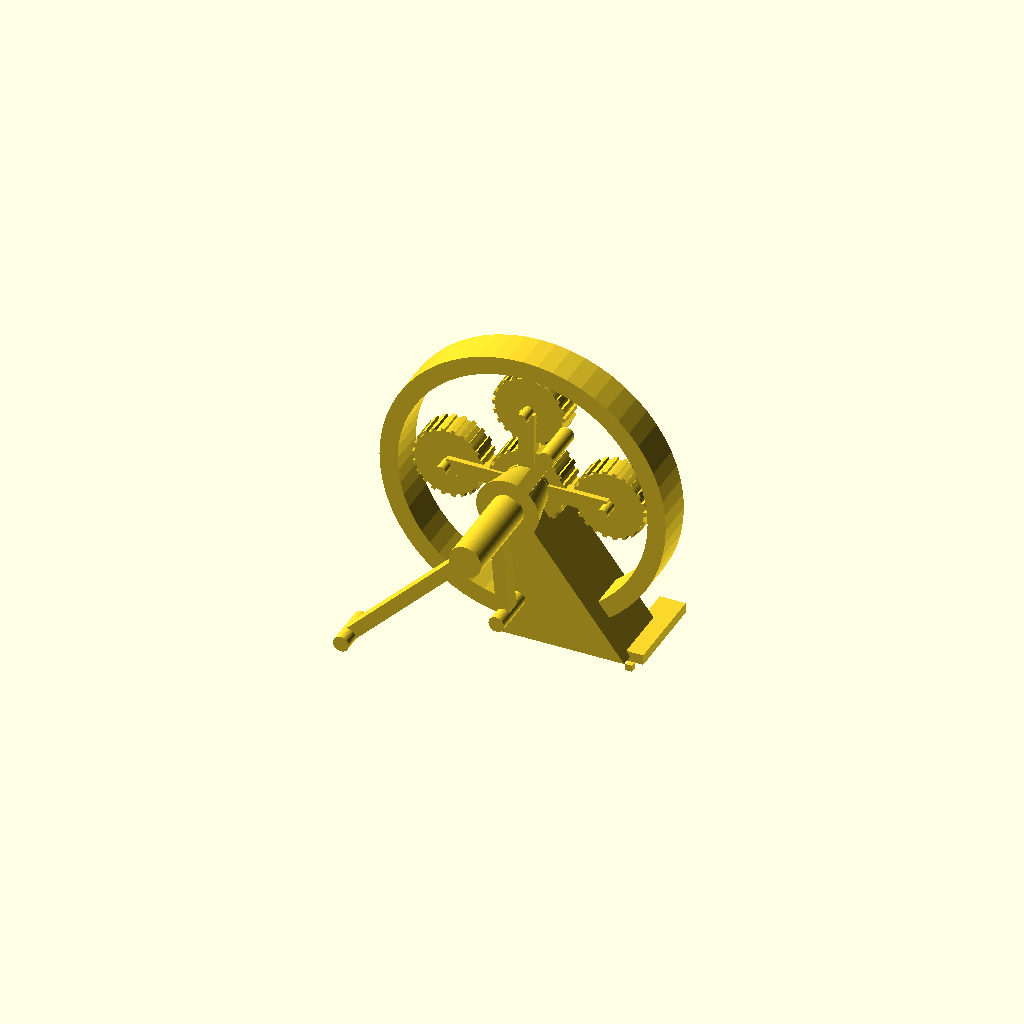
Cell 1: the model at its default parameters.
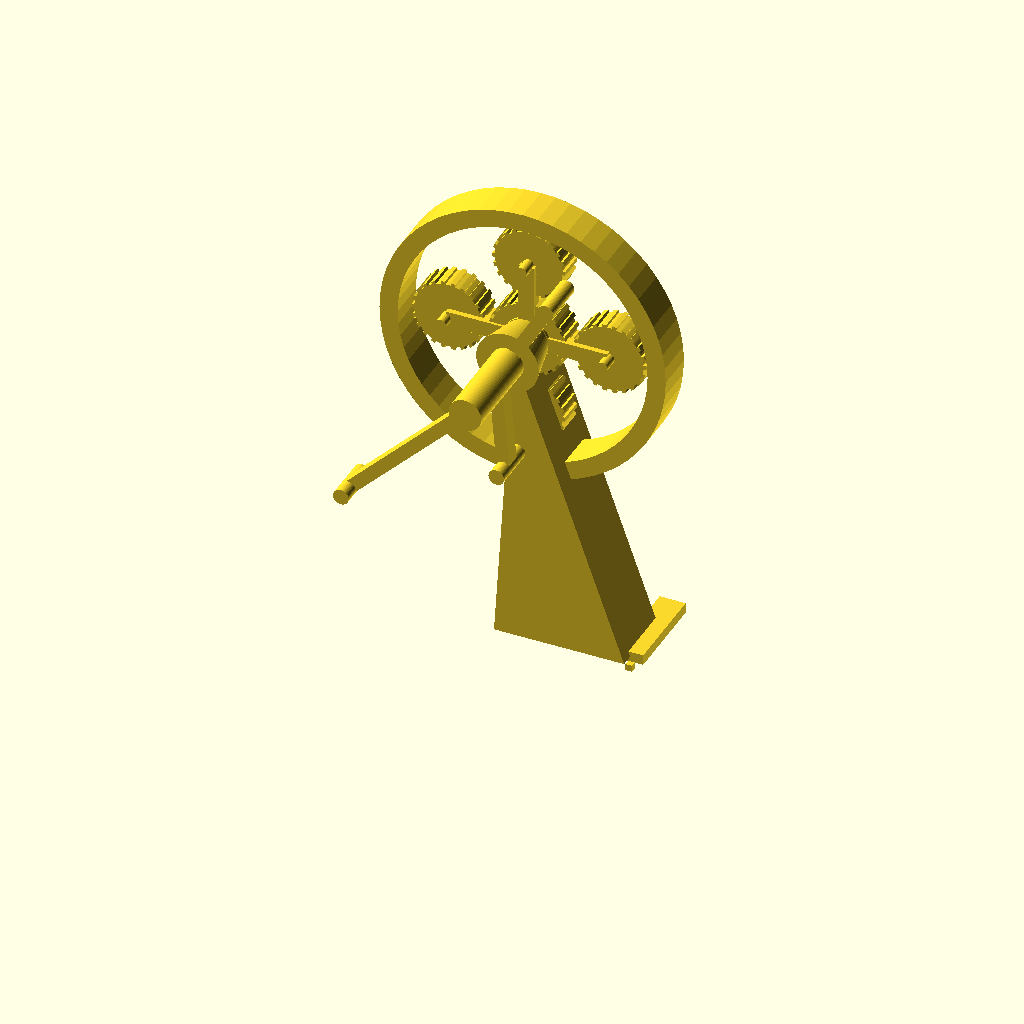
Cell 2 — shaft_height set to 250, the other parameters unchanged.
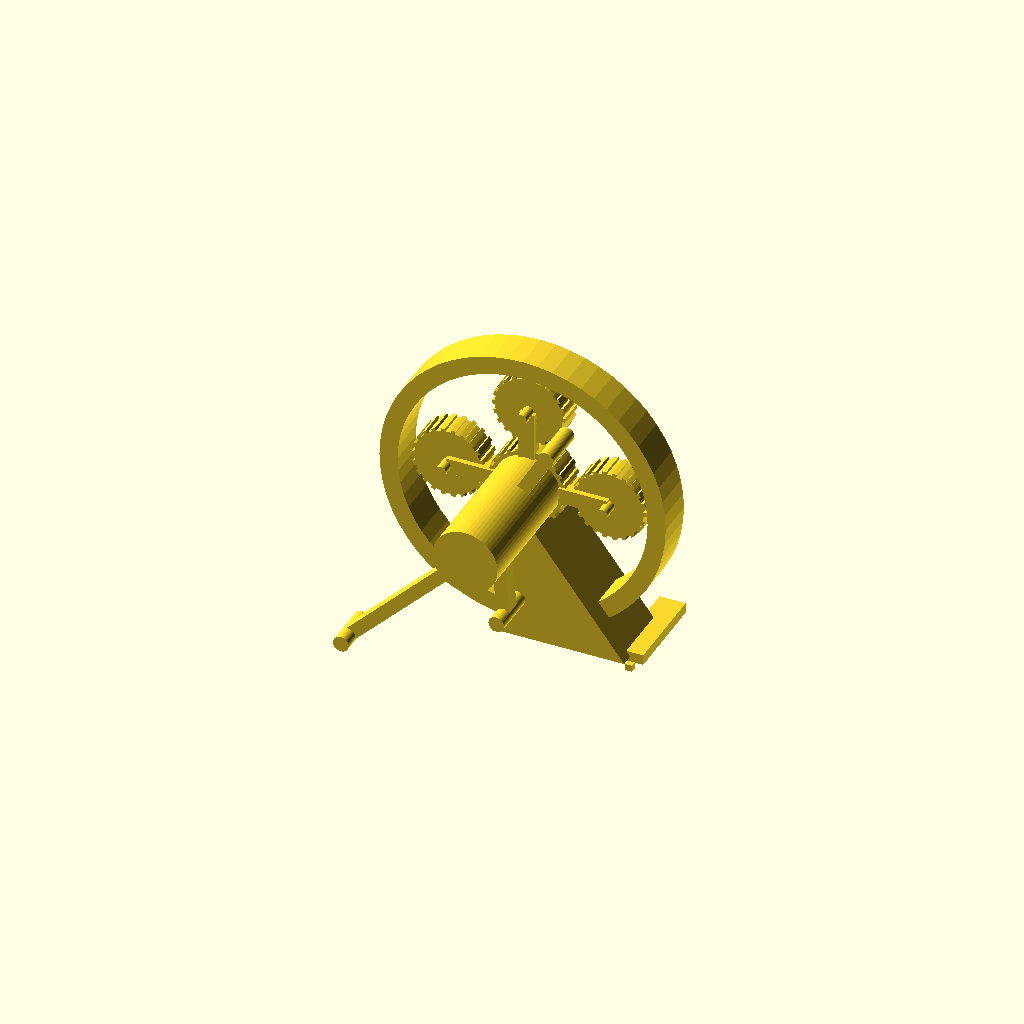
Cell 3 — shaft_dia set to 50, the other parameters unchanged.
All cells are drawn from one camera (rotation 55°, 0°, 25°, orthographic, colour scheme Cornfield), so only the parameter changes between them.
The OpenSCAD source (projects/P3D-Bench/demo/spatial_live_v1/assets/b8b2a5c8443a5db47cdaa9b1188143fb1fba13fd823a41e76365b106601bdcc2.scad):
// Old hand-cranked planetary winch/gear mechanism
// All dimensions in millimeters
$fn = 60; // Resolution for curved surfaces

// === Global Parameters ===
shaft_height = 125;        // Z height of main shaft centerline from ground
shaft_dia = 25;            // Main shaft diameter
shaft_total_length = 130;  // Total shaft length
shaft_front_length = 90;   // Shaft length forward (crank side)

// Crank parameters
long_crank_length = 130;   // Length of outermost long crank arm
long_crank_angle = 135;    // Angle of long crank (degrees CCW from +X around shaft)
long_crank_y = -80;        // Y position of long crank along shaft
short_upper_length = 75;   // Length of upper short crank
short_upper_angle = 85;    // Angle of upper short crank
short_upper_y = -35;       // Y position of upper short crank
short_lower_length = 70;   // Length of lower short crank
short_lower_angle = -60;   // Angle of lower short crank
short_lower_y = -15;       // Y position of lower short crank
crank_arm_thick = 10;      // Crank arm thickness (radial direction)
crank_arm_width = 12;      // Crank arm width along shaft axis
grip_dia = 12;             // Handle grip diameter
grip_length = 35;          // Grip length parallel to shaft

// Stand parameters
stand_plate_length_y = 55; // Thickness of triangular stand plate along Y
base_bar_x = 85;           // X position of base crossbar
base_bar_length_y = 70;    // Base crossbar length along Y
base_bar_thick_x = 20;     // Base bar thickness in X
base_bar_height = 8;       // Base bar height (Z)
foot_size = 5;             // Height/size of support feet
hub_dia_front = 30;        // Front diameter of tapered shaft hub
hub_dia_back = 48;         // Back diameter of tapered shaft hub
hub_length = 40;           // Hub length along shaft

// Gear train parameters
ring_gear_od = 220;        // Outer diameter of large ring gear
ring_gear_width = 30;      // Ring gear thickness along shaft
tooth_depth = 4;           // Gear tooth height
num_ring_teeth = 72;       // Number of internal ring gear teeth
sun_gear_dia = 64;         // Sun gear diameter (on input shaft)
sun_gear_width = 22;       // Sun gear thickness
num_sun_teeth = 24;        // Sun gear tooth count
planet_gear_dia = 60;      // Planet gear diameter
planet_gear_width = 20;    // Planet gear thickness
num_planet_teeth = 22;     // Planet gear tooth count
num_planets = 4;           // Number of planet gears
carrier_thick = 8;         // Planet carrier plate thickness
carrier_arm_width = 12;    // Carrier spoke width
planet_axle_dia = 8;       // Planet axle diameter
planet_axle_protrude = 12; // Distance axles extend in front of carrier
cap_dia = 12;              // Center cap diameter on carrier

// === Derived Gear Dimensions ===
sun_r_tip = sun_gear_dia / 2;
sun_r_root = sun_r_tip - tooth_depth;
planet_r_tip = planet_gear_dia / 2;
planet_r_root = planet_r_tip - tooth_depth;
planet_center_r = sun_r_tip + planet_r_tip; // Distance from main shaft to planet centers
ring_r_tip = planet_center_r + planet_r_tip;
ring_r_root = ring_r_tip + tooth_depth;
ring_r_outer = ring_gear_od / 2;
ring_y = 35;                                  // Y center position of gear set
sun_y = ring_y;
carrier_y = ring_y - ring_gear_width/2 - carrier_thick/2 - 1;
axle_front_y = carrier_y - planet_axle_protrude;
axle_back_y = ring_y + planet_gear_width/2;
axle_length = axle_back_y - axle_front_y;

// === Helper Modules ===
// External spur gear (for sun and planet gears)
module external_gear(tip_r, root_r, width, teeth) {
    linear_extrude(height=width) {
        circle(r=root_r);
        for (i = [0:teeth-1]) {
            a = i * 360 / teeth;
            rotate(a) {
                tooth_w = (2 * PI * root_r / teeth) * 0.45;
                translate([root_r, 0])
                    square([tip_r - root_r, tooth_w], center=true);
            }
        }
    }
}

// Internal ring gear
module internal_gear(outer_r, tip_r, root_r, width, teeth) {
    linear_extrude(height=width) {
        difference() {
            circle(r=outer_r);
            circle(r=root_r);
            for (i = [0:teeth-1]) {
                a = i * 360 / teeth;
                rotate(a) {
                    gap_w = (2 * PI * root_r / teeth) * 0.45;
                    translate([tip_r, 0])
                        square([root_r - tip_r, gap_w], center=true);
                }
            }
        }
    }
}

// Crank arm with parallel grip
module crank_arm(y_pos, length, angle) {
    translate([0, y_pos, shaft_height]) {
        rotate([0, angle, 0]) {
            // Radial arm
            translate([length/2, 0, 0])
                cube([length, crank_arm_width, crank_arm_thick], center=true);
            // Grip parallel to shaft
            translate([length, 0, 0])
                rotate([90, 0, 0])
                    cylinder(d=grip_dia, h=grip_length, center=true);
        }
    }
}

// 4-spoke planet carrier
module planet_carrier(planet_r, num_planets, thick, arm_w, hub_dia) {
    cylinder(d=hub_dia, h=thick, center=true);
    for (i = [0:num_planets-1]) {
        a = i * 360 / num_planets;
        rotate(a) {
            translate([planet_r/2, 0, 0])
                cube([planet_r, arm_w, thick], center=true);
        }
    }
}

// Triangular vertical stand gusset
module stand_plate() {
    translate([0, 17.5, 0]) // Shift to connect hub to rear base
    rotate([90, 0, 0])
        linear_extrude(height=stand_plate_length_y, center=true) {
            polygon(points=[
                [0, shaft_height],
                [base_bar_x, base_bar_height + foot_size],
                [-15, base_bar_height + foot_size]
            ]);
        }
}

// Base frame with feet
module base_stand() {
    // Crossbar along Y under ring gear
    translate([
        base_bar_x - base_bar_thick_x/2,
        ring_y - base_bar_length_y/2,
        foot_size + base_bar_height/2
    ])
        cube([base_bar_thick_x, base_bar_length_y, base_bar_height]);
    // Front foot
    translate([
        base_bar_x - foot_size/2,
        ring_y - base_bar_length_y/2 - foot_size/2,
        foot_size/2
    ])
        cube([foot_size, foot_size, foot_size]);
    // Back foot
    translate([
        base_bar_x - foot_size/2,
        ring_y + base_bar_length_y/2 - foot_size/2,
        foot_size/2
    ])
        cube([foot_size, foot_size, foot_size]);
}

// === Main Model Assembly ===
union() {
    // Base and stand
    base_stand();
    stand_plate();

    // Tapered shaft hub
    translate([0, 0, shaft_height])
        rotate([90, 0, 0])
            cylinder(h=hub_length, r1=hub_dia_front/2, r2=hub_dia_back/2, center=true);
    // Small key detail on hub
    translate([-15, -10, shaft_height - hub_dia_front/2 - 2])
        cube([6, 6, 6]);

    // Main shaft
    translate([0, (shaft_length_back(shaft_total_length) - shaft_front_length)/2, shaft_height])
        rotate([90, 0, 0])
            cylinder(d=shaft_dia, h=shaft_total_length, center=true);

    // Crank arms and handles
    crank_arm(long_crank_y, long_crank_length, long_crank_angle);
    crank_arm(short_upper_y, short_upper_length, short_upper_angle);
    crank_arm(short_lower_y, short_lower_length, short_lower_angle);

    // Large ring gear (fixed to stand)
    translate([0, ring_y, shaft_height])
        rotate([90, 0, 0])
            internal_gear(ring_r_outer, ring_r_tip, ring_r_root, ring_gear_width, num_ring_teeth);
    // Ring gear support bracket
    translate([-10, ring_y -15, shaft_height - ring_r_outer + 5])
        cube([20, 40, 12]);

    // Sun gear on input shaft
    translate([0, sun_y, shaft_height])
        rotate([90, 0, 0])
            external_gear(sun_r_tip, sun_r_root, sun_gear_width, num_sun_teeth);

    // Planet carrier
    translate([0, carrier_y, shaft_height])
        rotate([90, 0, 0]) {
            planet_carrier(planet_center_r, num_planets, carrier_thick, carrier_arm_width, 35);
            // Center cap
            translate([0,0,-carrier_thick/2 - 3])
                cylinder(d=cap_dia, h=6, center=true);
        }

    // Planet gears and axles
    for (i = [0:num_planets-1]) {
        a = i * 360 / num_planets;
        px = planet_center_r * cos(a);
        pz = shaft_height + planet_center_r * sin(a);
        // Planet gear
        translate([px, ring_y, pz])
            rotate([90, 0, 0])
                external_gear(planet_r_tip, planet_r_root, planet_gear_width, num_planet_teeth);
        // Planet axle (protrudes front for visual detail)
        translate([px, (axle_front_y + axle_back_y)/2, pz])
            rotate([90, 0, 0])
                cylinder(d=planet_axle_dia, h=axle_length, center=true);
    }
}

// Helper function to calculate shaft back length
function shaft_length_back(total) = total - shaft_front_length;
Customizer parameters (derived from the source; name, type, default, range or options):
shaft_height: number, default 125
shaft_dia: number, default 25
shaft_total_length: number, default 130
shaft_front_length: number, default 90
long_crank_length: number, default 130
long_crank_angle: number, default 135
long_crank_y: number, default -80
short_upper_length: number, default 75
short_upper_angle: number, default 85
short_upper_y: number, default -35
short_lower_length: number, default 70
short_lower_angle: number, default -60
short_lower_y: number, default -15
crank_arm_thick: number, default 10
crank_arm_width: number, default 12
grip_dia: number, default 12
grip_length: number, default 35
stand_plate_length_y: number, default 55
base_bar_x: number, default 85
base_bar_length_y: number, default 70
base_bar_thick_x: number, default 20
base_bar_height: number, default 8
foot_size: number, default 5
hub_dia_front: number, default 30
hub_dia_back: number, default 48
hub_length: number, default 40
ring_gear_od: number, default 220
ring_gear_width: number, default 30
tooth_depth: number, default 4
num_ring_teeth: number, default 72
sun_gear_dia: number, default 64
sun_gear_width: number, default 22
num_sun_teeth: number, default 24
planet_gear_dia: number, default 60
planet_gear_width: number, default 20
num_planet_teeth: number, default 22
num_planets: number, default 4
carrier_thick: number, default 8
carrier_arm_width: number, default 12
planet_axle_dia: number, default 8
planet_axle_protrude: number, default 12
cap_dia: number, default 12
ring_y: number, default 35
